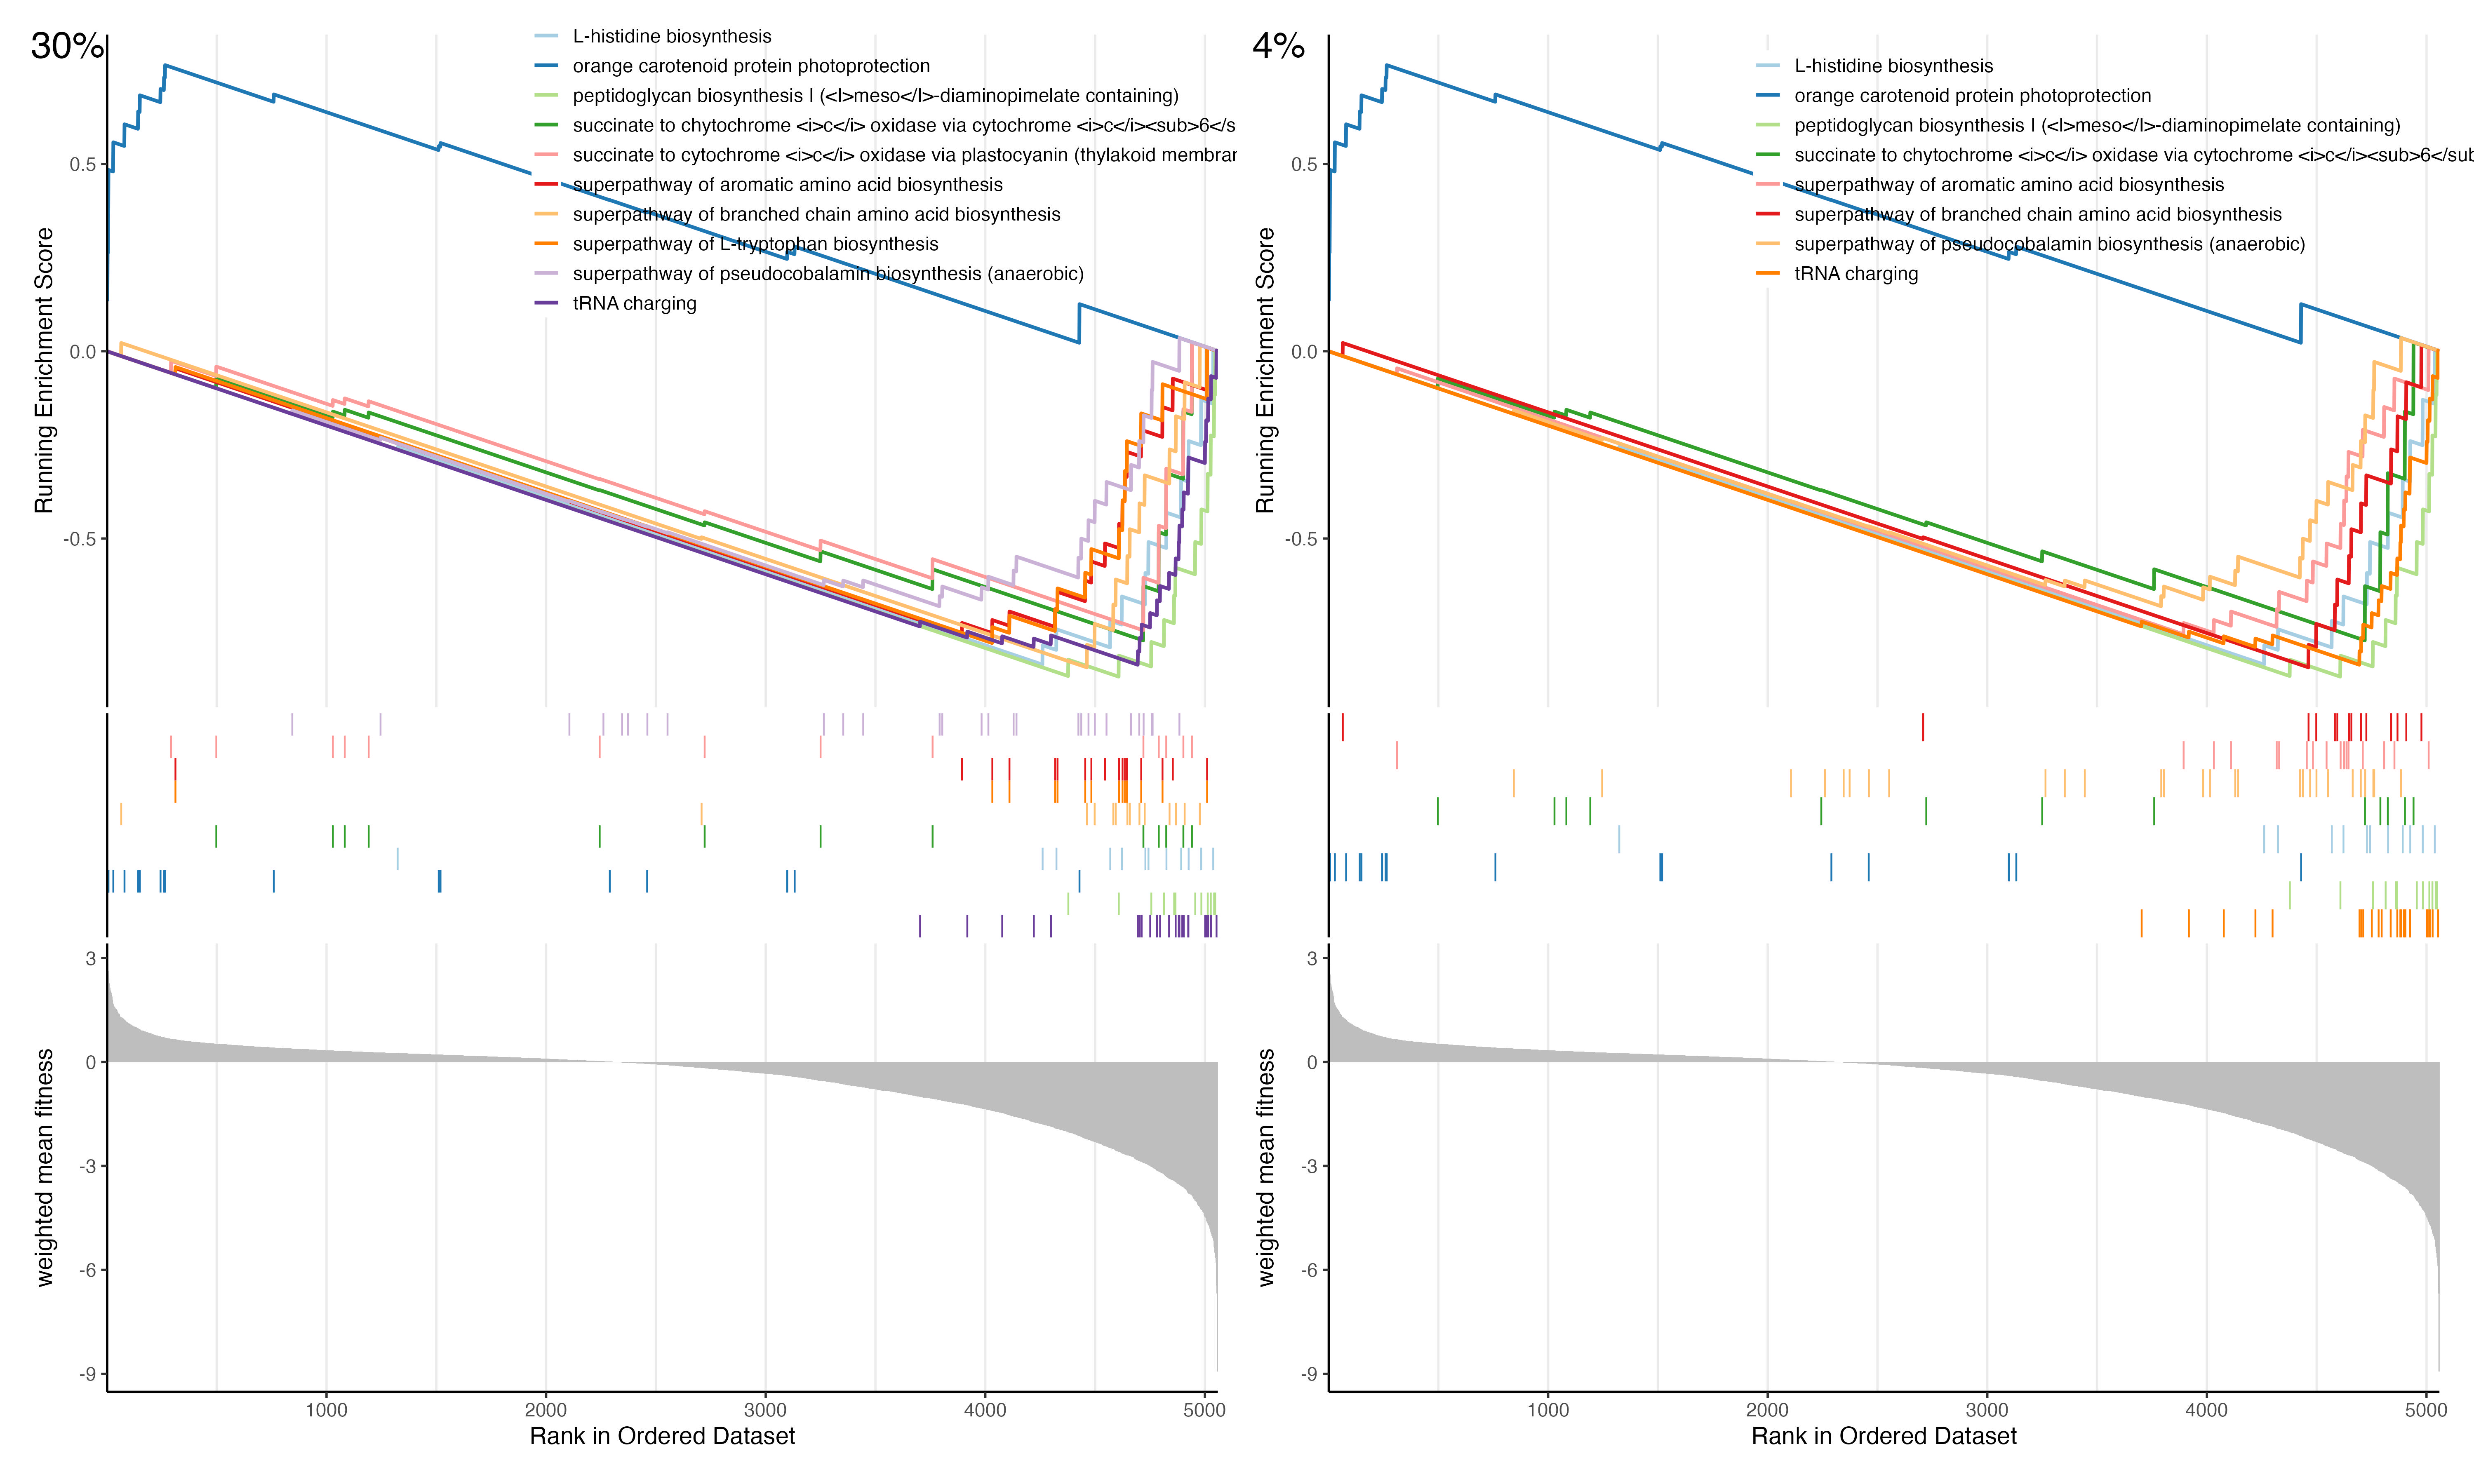

Source data for this figure (header and first rows):
condition	Description	setSize	enrichmentScore	NES	pvalue	p.adjust	qvalue	rank
CO2_30percent	tRNA charging	21	-0.8212	-1.701	2.5669026306159386e-6	9.240849470217378e-5	3.782803876697173e-5	366
CO2_30percent	peptidoglycan biosynthesis I (<I>meso</I…	12	-0.8688	-1.692	3.926070425873724e-5	7.066926766572702e-4	2.892893998012218e-4	453
CO2_30percent	orange carotenoid protein photoprotectio…	14	0.7347	2.36	1.8294152926350495e-4	0.002195	8.986601437505508e-4	265
CO2_30percent	L-histidine biosynthesis	11	-0.8425	-1.615	4.221746622649358e-4	0.0038	0.001555	800
CO2_30percent	succinate to chytochrome <i>c</i> oxidas…	12	-0.8192	-1.595	8.691239942876953e-4	0.006036	0.002471	341
CO2_30percent	superpathway of branched chain amino aci…	10	-0.8304	-1.557	0.001434	0.006036	0.002471	598
CO2_30percent	superpathway of L-tryptophan biosynthesi…	13	-0.7902	-1.541	0.001409	0.006036	0.002471	1029
CO2_30percent	superpathway of aromatic amino acid bios…	16	-0.7709	-1.54	0.001316	0.006036	0.002471	1167
CO2_30percent	succinate to cytochrome <i>c</i> oxidase…	13	-0.7892	-1.539	0.001509	0.006036	0.002471	341
CO2_30percent	superpathway of pseudocobalamin biosynth…	24	-0.7098	-1.487	0.00273	0.009828	0.004023	1269
CO2_4percent	tRNA charging	21	-0.8212	-1.749	5.153782596354785e-6	1.8553617346877226e-4	7.595048036733368e-5	366
CO2_4percent	peptidoglycan biosynthesis I (<I>meso</I…	12	-0.8688	-1.707	4.8813009405465374e-5	8.786341692983767e-4	3.5967480614553437e-4	453
CO2_4percent	orange carotenoid protein photoprotectio…	14	0.7347	2.286	9.246470696885935e-5	0.00111	4.5421259563650204e-4	265
CO2_4percent	L-histidine biosynthesis	11	-0.8425	-1.63	7.554380552130223e-4	0.006259	0.002562	800
CO2_4percent	succinate to chytochrome <i>c</i> oxidas…	12	-0.8192	-1.609	0.001043	0.006259	0.002562	341
CO2_4percent	superpathway of pseudocobalamin biosynth…	24	-0.7098	-1.522	0.001	0.006259	0.002562	1269
CO2_4percent	superpathway of aromatic amino acid bios…	16	-0.7709	-1.58	0.00161	0.007243	0.002965	1167
CO2_4percent	superpathway of branched chain amino aci…	10	-0.8304	-1.578	0.001439	0.007243	0.002965	598
